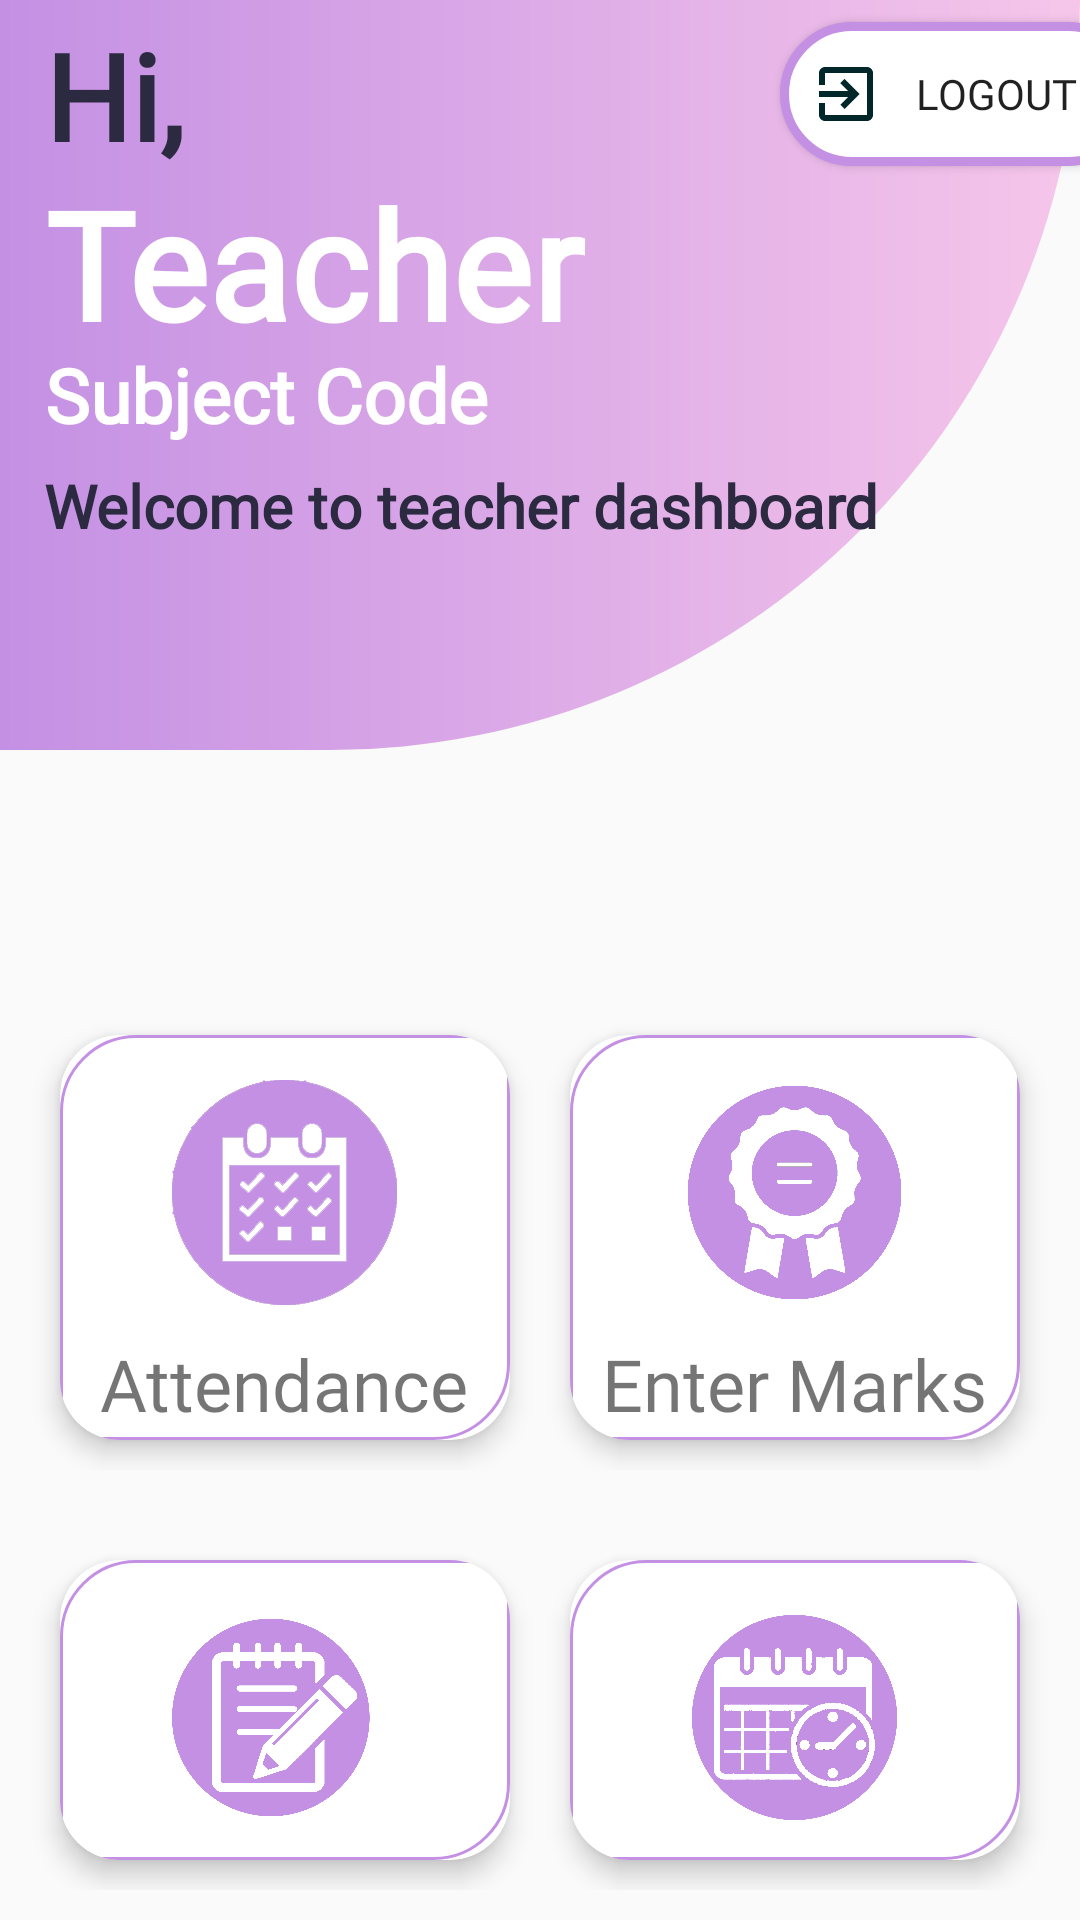

Layout XML and referenced resources for this Android screen:
<!-- AndroidManifest.xml: application theme Theme.StudEaze -->
<!-- res/layout/activity_teacher_dashboard.xml -->
<?xml version="1.0" encoding="utf-8"?>
<RelativeLayout xmlns:android="http://schemas.android.com/apk/res/android"
    xmlns:app="http://schemas.android.com/apk/res-auto"
    xmlns:tools="http://schemas.android.com/tools"
    android:layout_width="match_parent"
    android:layout_height="match_parent"
    tools:context=".TeacherDashboardActivity">

    <LinearLayout
        android:id="@+id/teach_head"
        android:layout_width="match_parent"
        android:layout_height="250dp"
        android:background="@drawable/home_design"
        android:orientation="vertical">

        <TextView
            android:id="@+id/text_dash"
            android:layout_width="80dp"
            android:layout_height="64dp"
            android:layout_marginLeft="15dp"
            android:layout_marginTop="5dp"
            android:fontFamily="@font/poppins_semibold"
            android:text="Hi, "
            android:textColor="#2c2a40"
            android:textSize="40sp"
            android:textStyle="bold" />

        <TextView
            android:id="@+id/T_text_name"
            android:layout_width="300dp"
            android:layout_height="70dp"
            android:layout_marginTop="-15dp"
            android:layout_marginLeft="15dp"
            android:fontFamily="@font/poppins_semibold"
            android:text="Teacher"
            android:textColor="#fff"
            android:textSize="50sp"
            android:textStyle="bold" />

        <TextView
            android:id="@+id/disSube"
            android:layout_width="300dp"
            android:layout_height="50dp"
            android:layout_marginLeft="15dp"
            android:fontFamily="@font/poppins_semibold"
            android:text="Subject Code"
            android:layout_marginTop="-10dp"
            android:textColor="@color/white"
            android:textSize="25sp"
            android:textStyle="bold" />

        <TextView
            android:id="@+id/text_title"
            android:layout_width="wrap_content"
            android:layout_height="wrap_content"
            android:layout_marginTop="-10dp"
            android:layout_marginLeft="15dp"
            android:fontFamily="@font/poppins_semibold"
            android:text="Welcome to teacher dashboard"
            android:textColor="#2c2a40"
            android:padding="-5dp"
            android:textSize="20sp"
            android:textStyle="bold" />

        <Button
            android:id="@+id/T_log_out"
            android:fontFamily="@font/poppins_semibold"
            android:layout_width="120dp"
            android:layout_height="wrap_content"
            android:background="@drawable/home_btn"
            android:drawablePadding="-10dp"
            android:layout_marginTop="-175dp"
            android:layout_marginLeft="260dp"
            android:paddingStart="10dp"
            android:drawableLeft="@drawable/ic_baseline_exit_to_app_24"
            android:text="Logout" />

    </LinearLayout>



    <LinearLayout
        android:id="@+id/t_linear_horizontal1"
        android:layout_width="match_parent"
        android:layout_height="175dp"
        android:layout_below="@id/teach_head"
        android:layout_marginTop="75dp"
        android:orientation="horizontal"
        android:padding="10dp">


        <androidx.cardview.widget.CardView
            android:id="@+id/take_attendance"
            android:layout_width="0dp"
            android:layout_height="match_parent"
            android:layout_margin="10dp"
            android:layout_weight="1"
            app:cardCornerRadius="20dp"
            app:cardElevation="5dp">

            <RelativeLayout
                android:layout_width="match_parent"
                android:layout_height="match_parent"
                android:background="@drawable/card_view_dash">


                <TextView
                    android:id="@+id/take_attendance_text"
                    android:layout_width="wrap_content"
                    android:layout_height="wrap_content"
                    android:layout_below="@id/take_attendance_image"
                    android:layout_centerHorizontal="true"
                    android:layout_marginTop="10dp"
                    android:fontFamily="@font/poppins_semibold"
                    android:text="Attendance"
                    android:textSize="24sp" />

                <ImageView
                    android:id="@+id/take_attendance_image"
                    android:layout_width="75dp"
                    android:layout_height="75dp"
                    android:layout_centerHorizontal="true"
                    android:layout_marginTop="15dp"
                    android:src="@drawable/attendance" />
            </RelativeLayout>
        </androidx.cardview.widget.CardView>

        <androidx.cardview.widget.CardView
            android:id="@+id/T_marks"
            android:layout_width="0dp"
            android:layout_height="match_parent"
            android:layout_margin="10dp"
            android:layout_weight="1"
            app:cardCornerRadius="20dp"
            app:cardElevation="5dp">

            <RelativeLayout
                android:layout_width="match_parent"
                android:layout_height="match_parent"
                android:background="@drawable/card_view_dash">

                <TextView
                    android:id="@+id/T_marks_text"
                    android:layout_width="wrap_content"
                    android:layout_height="wrap_content"
                    android:layout_below="@id/T_marks_image"
                    android:layout_centerHorizontal="true"
                    android:layout_marginTop="10dp"
                    android:fontFamily="@font/poppins_semibold"
                    android:text="Enter Marks"
                    android:textSize="24sp" />

                <ImageView
                    android:id="@+id/T_marks_image"
                    android:layout_width="75dp"
                    android:layout_height="75dp"
                    android:layout_centerHorizontal="true"
                    android:layout_marginTop="15dp"
                    android:src="@drawable/score_card" />
            </RelativeLayout>
        </androidx.cardview.widget.CardView>

    </LinearLayout>

    <LinearLayout
        android:id="@+id/t_linear_horizontal2"
        android:layout_width="match_parent"
        android:layout_height="175dp"
        android:layout_below="@id/t_linear_horizontal1"
        android:orientation="horizontal"
        android:padding="10dp">


        <androidx.cardview.widget.CardView
            android:id="@+id/T_notice"
            android:layout_width="0dp"
            android:layout_height="match_parent"
            android:layout_margin="10dp"
            android:layout_weight="1"
            app:cardCornerRadius="20dp"
            app:cardElevation="5dp">

            <RelativeLayout
                android:layout_width="match_parent"
                android:layout_height="match_parent"
                android:background="@drawable/card_view_dash">

                <TextView
                    android:id="@+id/T_notice_text"
                    android:layout_width="wrap_content"
                    android:layout_height="wrap_content"
                    android:layout_below="@id/T_notice_image"
                    android:layout_centerHorizontal="true"
                    android:layout_marginTop="10dp"
                    android:fontFamily="@font/poppins_semibold"
                    android:text="Notice"
                    android:textSize="24sp" />

                <ImageView
                    android:id="@+id/T_notice_image"
                    android:layout_width="75dp"
                    android:layout_height="75dp"
                    android:layout_centerHorizontal="true"
                    android:layout_marginTop="15dp"
                    android:src="@drawable/notice" />
            </RelativeLayout>
        </androidx.cardview.widget.CardView>

        <androidx.cardview.widget.CardView
            android:id="@+id/T_view_class"
            android:layout_width="0dp"
            android:layout_height="match_parent"
            android:layout_margin="10dp"
            android:layout_weight="1"
            app:cardCornerRadius="20dp"
            app:cardElevation="5dp">

            <RelativeLayout
                android:layout_width="match_parent"
                android:layout_height="match_parent"
                android:background="@drawable/card_view_dash">

                <TextView
                    android:id="@+id/T_view_class_text"
                    android:layout_width="wrap_content"
                    android:layout_height="wrap_content"
                    android:layout_below="@id/T_view_class_image"
                    android:layout_centerHorizontal="true"
                    android:layout_marginTop="10dp"
                    android:fontFamily="@font/poppins_semibold"
                    android:text="Time Table"
                    android:textSize="24sp" />

                <ImageView
                    android:id="@+id/T_view_class_image"
                    android:layout_width="75dp"
                    android:layout_height="75dp"
                    android:layout_centerHorizontal="true"
                    android:layout_marginTop="15dp"
                    android:src="@drawable/time_table" />
            </RelativeLayout>
        </androidx.cardview.widget.CardView>

    </LinearLayout>

    <LinearLayout
        android:id="@+id/linear_horizontal3"
        android:layout_width="match_parent"
        android:layout_height="175dp"
        android:layout_below="@id/t_linear_horizontal2"
        android:orientation="horizontal"
        android:padding="10dp">















    </LinearLayout>

</RelativeLayout>
<!-- resources referenced by this layout -->
<resources>
  <color name="white">#FFFFFFFF</color>
  <!-- drawable attendance: png bitmap (drawable, 12191 bytes) -->
  <!-- drawable card_view_dash (drawable) -->
  <?xml version="1.0" encoding="utf-8"?>
  <shape xmlns:android="http://schemas.android.com/apk/res/android" android:shape="rectangle">
      <stroke android:width="1dp"
          android:color="@color/light"/>
      <corners android:bottomRightRadius="25dp"
          android:topLeftRadius="25dp"/>
      <solid android:color="@color/white"/>
  
  </shape>
  <!-- drawable home_btn (drawable) -->
  <?xml version="1.0" encoding="utf-8"?>
  <shape xmlns:android="http://schemas.android.com/apk/res/android" android:shape="rectangle">
  <stroke android:width="3dp"
      android:color="@color/light"/>
      <corners android:radius="55dp"/>
      <solid android:color="@color/white"/>
  
  </shape>
  <!-- drawable home_design (drawable) -->
  <?xml version="1.0" encoding="utf-8"?>
  <shape xmlns:android="http://schemas.android.com/apk/res/android" android:shape="rectangle">
  <corners android:bottomRightRadius="250dp"/>
      <gradient android:endColor="#F6C6EA"
          android:startColor="#C490E4"
          android:gradientRadius="45"/>
  </shape>
  <!-- drawable ic_baseline_exit_to_app_24 (drawable) -->
  <vector android:height="24dp" android:tint="#01272B"
      android:viewportHeight="24" android:viewportWidth="24"
      android:width="24dp" xmlns:android="http://schemas.android.com/apk/res/android">
      <path android:fillColor="@android:color/white" android:pathData="M10.09,15.59L11.5,17l5,-5 -5,-5 -1.41,1.41L12.67,11H3v2h9.67l-2.58,2.59zM19,3H5c-1.11,0 -2,0.9 -2,2v4h2V5h14v14H5v-4H3v4c0,1.1 0.89,2 2,2h14c1.1,0 2,-0.9 2,-2V5c0,-1.1 -0.9,-2 -2,-2z"/>
  </vector>
  <!-- drawable notice: png bitmap (drawable, 78834 bytes) -->
  <!-- drawable score_card: png bitmap (drawable, 167545 bytes) -->
  <!-- drawable time_table: png bitmap (drawable, 135448 bytes) -->
  <style name="Theme.StudEaze" parent="Theme.AppCompat.Light.NoActionBar">
          
          <item name="colorOnPrimary">@color/white</item>
          
          <item name="colorSecondary">@color/teal_200</item>
          <item name="colorSecondaryVariant">@color/teal_700</item>
          <item name="colorOnSecondary">@color/black</item>
          
          <item name="android:statusBarColor" tools:targetApi="l">?attr/colorPrimaryVariant</item>
          
      </style>
  <color name="light">#C490E4</color>
  <color name="teal_200">#FF03DAC5</color>
  <color name="teal_700">#FF018786</color>
  <color name="black">#FF000000</color>
</resources>
